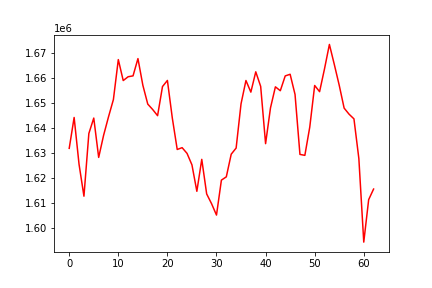

The table this chart was drawn from, first rows:
, 0
0, 1631829
1, 1644191
2, 1625468
3, 1612662
4, 1637781
5, 1643953
6, 1628199
7, 1637021
8, 1644421
9, 1651369
10, 1667371
11, 1658976
12, 1660506
13, 1660854
14, 1667770
15, 1657097
16, 1649549
17, 1647381
18, 1644912
19, 1656575
20, 1659021
21, 1643977
22, 1631377
23, 1632098
24, 1629812
25, 1625212
26, 1614621
27, 1627418
28, 1613561
29, 1609647
30, 1605107
31, 1619100
32, 1620414
33, 1629491
34, 1631942
35, 1649661
36, 1658998
37, 1654341
38, 1662478
39, 1656634
40, 1633705
41, 1648036
42, 1656461
43, 1654905
44, 1660839
45, 1661496
46, 1653418
47, 1629404
48, 1629019
49, 1640343
50, 1657003
51, 1654529
52, 1663635
53, 1673441
54, 1665418
55, 1657097
56, 1647944
57, 1645520
58, 1643639
59, 1627747
... 3 more rows
